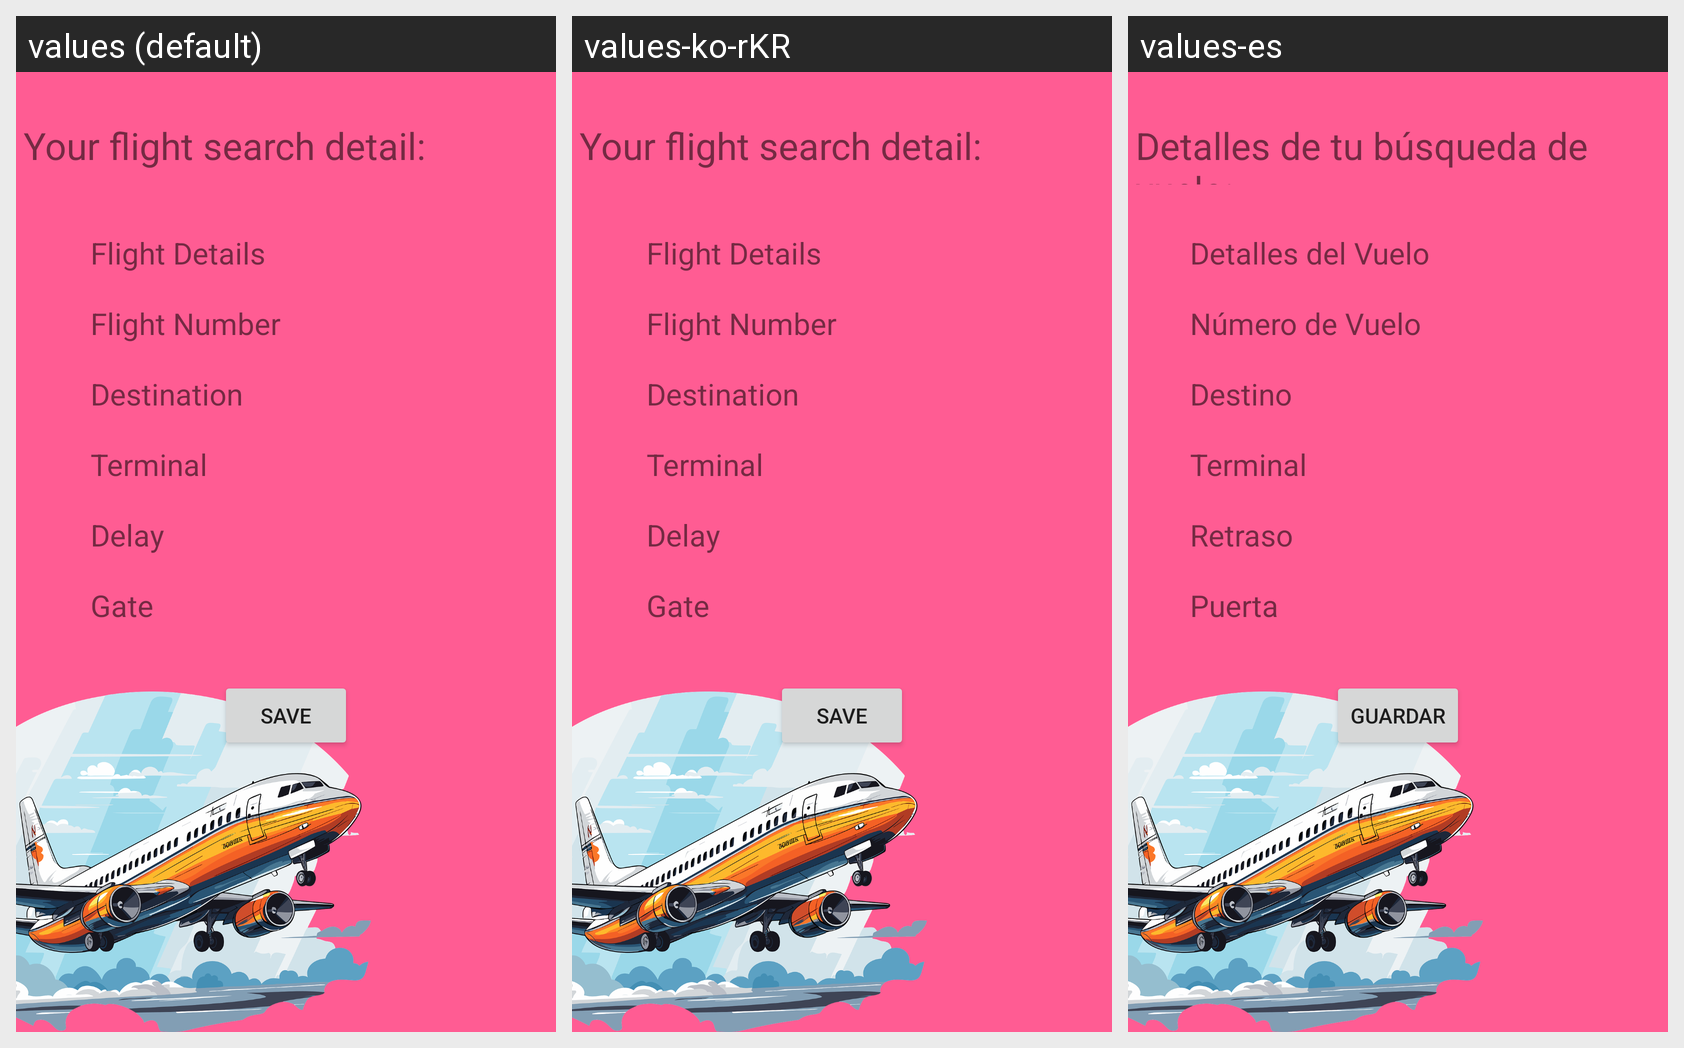

The Android screen above is rendered under several locales of the same app. Produce the string resources it draws, with the default and per-locale values.
Android screen res/layout/fragment_flight_details.xml rendered under 3 locales, left to right: values (default), values-ko-rKR, values-es. Device: Nexus 5 (rendered at 1080×1920; each locale shown at half size, 540×960, under a caption strip naming it); theme Theme.AndroidProject.
Strings drawn on this screen, with the default value and each locale's value (text and hints the layout hard-codes, and strings that could not be matched under every locale, appear in the picture but are not listed):

your_flight_search_detail
  values: Your flight search detail:
  values-ko-rKR: Your flight search detail:  [not translated; the default value is used]
  values-es: Detalles de tu búsqueda de vuelo:

flight_details
  values: Flight Details
  values-ko-rKR: Flight Details  [not translated; the default value is used]
  values-es: Detalles del Vuelo

flight_number
  values: Flight Number
  values-ko-rKR: Flight Number  [not translated; the default value is used]
  values-es: Número de Vuelo

destination
  values: Destination
  values-ko-rKR: Destination  [not translated; the default value is used]
  values-es: Destino

terminal
  values: Terminal
  values-ko-rKR: Terminal  [not translated; the default value is used]
  values-es: Terminal

delay
  values: Delay
  values-ko-rKR: Delay  [not translated; the default value is used]
  values-es: Retraso

gate
  values: Gate
  values-ko-rKR: Gate  [not translated; the default value is used]
  values-es: Puerta

save
  values: SAVE
  values-ko-rKR: SAVE  [not translated; the default value is used]
  values-es: GUARDAR
